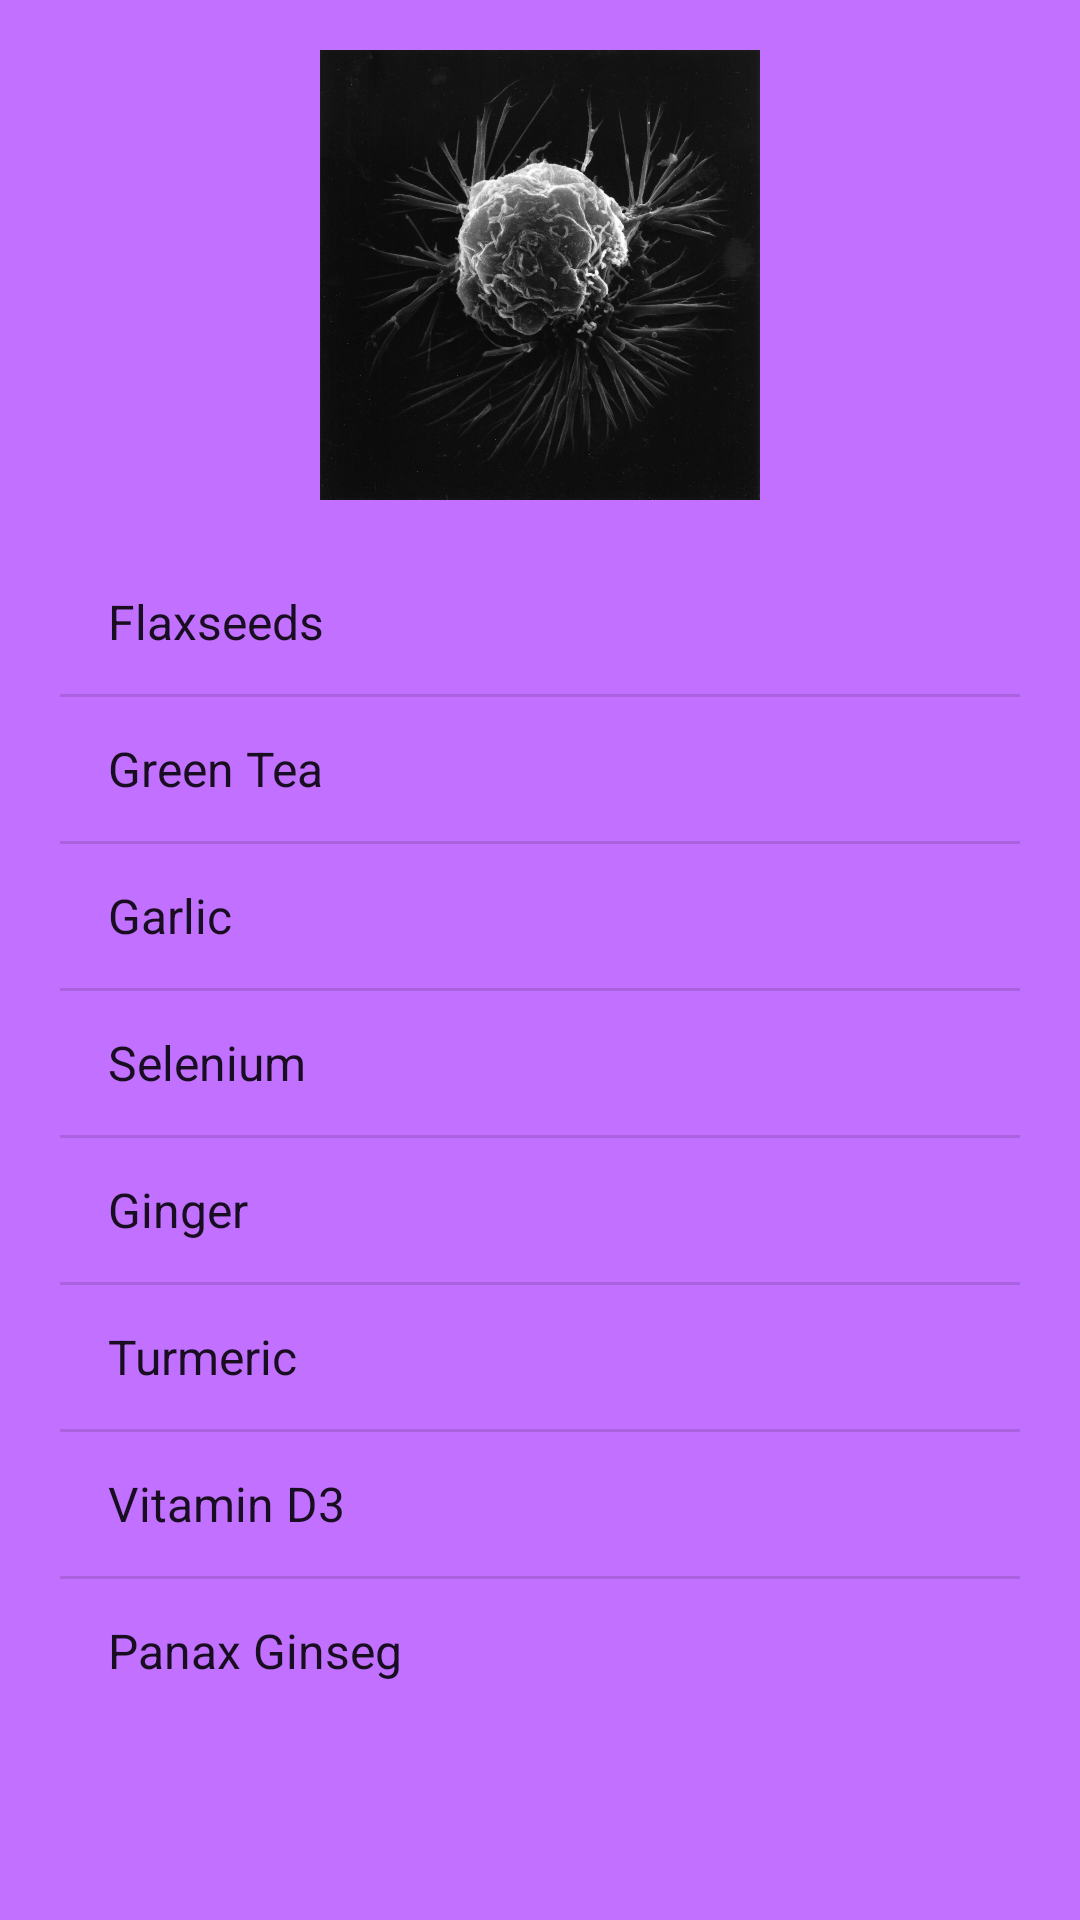

Reconstruct the res/layout file that produces this screen, plus the resources it refers to.
<!-- AndroidManifest.xml: application theme Theme.HealthForAll -->
<!-- res/layout/activity_cancer.xml -->
<?xml version="1.0" encoding="utf-8"?>
<androidx.constraintlayout.widget.ConstraintLayout
    xmlns:android="http://schemas.android.com/apk/res/android"
    xmlns:app="http://schemas.android.com/apk/res-auto"
    xmlns:tools="http://schemas.android.com/tools"
    android:layout_width="match_parent"
    android:layout_height="match_parent"
    android:orientation="vertical"
    android:background="@color/background"
    tools:context=".activity_cancer">


    <ImageView
        android:id="@+id/text_view_list_cancer"
        android:layout_width="150dp"
        android:layout_height="150dp"
        app:layout_constraintBottom_toTopOf="@+id/cancerlist"
        app:layout_constraintLeft_toLeftOf="parent"
        app:layout_constraintRight_toRightOf="parent"
        app:layout_constraintTop_toTopOf="parent"
        app:srcCompat="@drawable/disease_cancer" />

    <ListView
        android:id="@+id/cancerlist"
        style="@style/Widget.AppCompat.ListView"
        android:layout_width="match_parent"
        android:layout_height="wrap_content"
        android:layout_marginStart="20dp"
        android:layout_marginTop="20dp"
        android:layout_marginEnd="20dp"
        android:layout_marginBottom="20dp"
        android:entries="@array/Cancer"
        android:textAlignment="center"
        app:layout_constraintBottom_toBottomOf="parent"
        app:layout_constraintLeft_toLeftOf="parent"
        app:layout_constraintHorizontal_bias="0.0"
        app:layout_constraintRight_toRightOf="parent"
        app:layout_constraintTop_toTopOf="parent"
        app:layout_constraintVertical_bias="0.782" />

</androidx.constraintlayout.widget.ConstraintLayout>
<!-- resources referenced by this layout -->
<resources>
  <string-array name="Cancer">
          <item>Flaxseeds</item>
          <item>Green Tea</item>
          <item>Garlic</item>
          <item>Selenium</item>
          <item>Ginger</item>
          <item>Turmeric</item>
          <item>Vitamin D3</item>
          <item>Panax Ginseg</item>
      </string-array>
  <color name="background">#C170FF</color>
  <!-- drawable disease_cancer: jpg bitmap (drawable, 657589 bytes) -->
  <style name="Theme.HealthForAll" parent="Theme.MaterialComponents.DayNight.DarkActionBar">
          
          <item name="colorPrimary">@color/purple_500</item>
          <item name="colorPrimaryVariant">@color/purple_700</item>
          <item name="colorOnPrimary">@color/white</item>
          
          <item name="colorSecondary">@color/teal_200</item>
          <item name="colorSecondaryVariant">@color/teal_700</item>
          <item name="colorOnSecondary">@color/black</item>
          
          <item name="android:statusBarColor" tools:targetApi="l">?attr/colorPrimaryVariant</item>
          
      </style>
  <color name="purple_500">#FF6200EE</color>
  <color name="purple_700">#FF3700B3</color>
  <color name="white">#FFFFFFFF</color>
  <color name="teal_200">#FF03DAC5</color>
  <color name="teal_700">#FF018786</color>
  <color name="black">#FF000000</color>
</resources>
